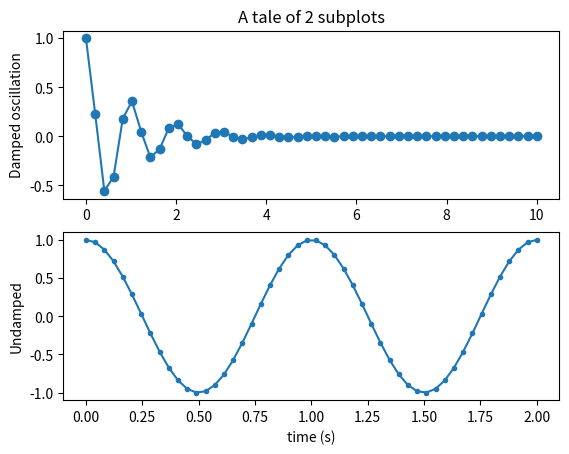

Python code for this plot:
"""
=================
Multiple subplots
=================

Simple demo with multiple subplots.
"""
import numpy as np
import matplotlib.pyplot as plt


x1 = np.linspace(0.0, 10.0)
x2 = np.linspace(0.0, 2.0)

y1 = np.cos(2 * np.pi * x1) * np.exp(-x1)
y2 = np.cos(2 * np.pi * x2)

plt.subplot(2, 1, 1)
plt.plot(x1, y1, 'o-')
plt.title('A tale of 2 subplots')
plt.ylabel('Damped oscillation')

plt.subplot(2, 1, 2)
plt.plot(x2, y2, '.-')
plt.xlabel('time (s)')
plt.ylabel('Undamped')

plt.show()